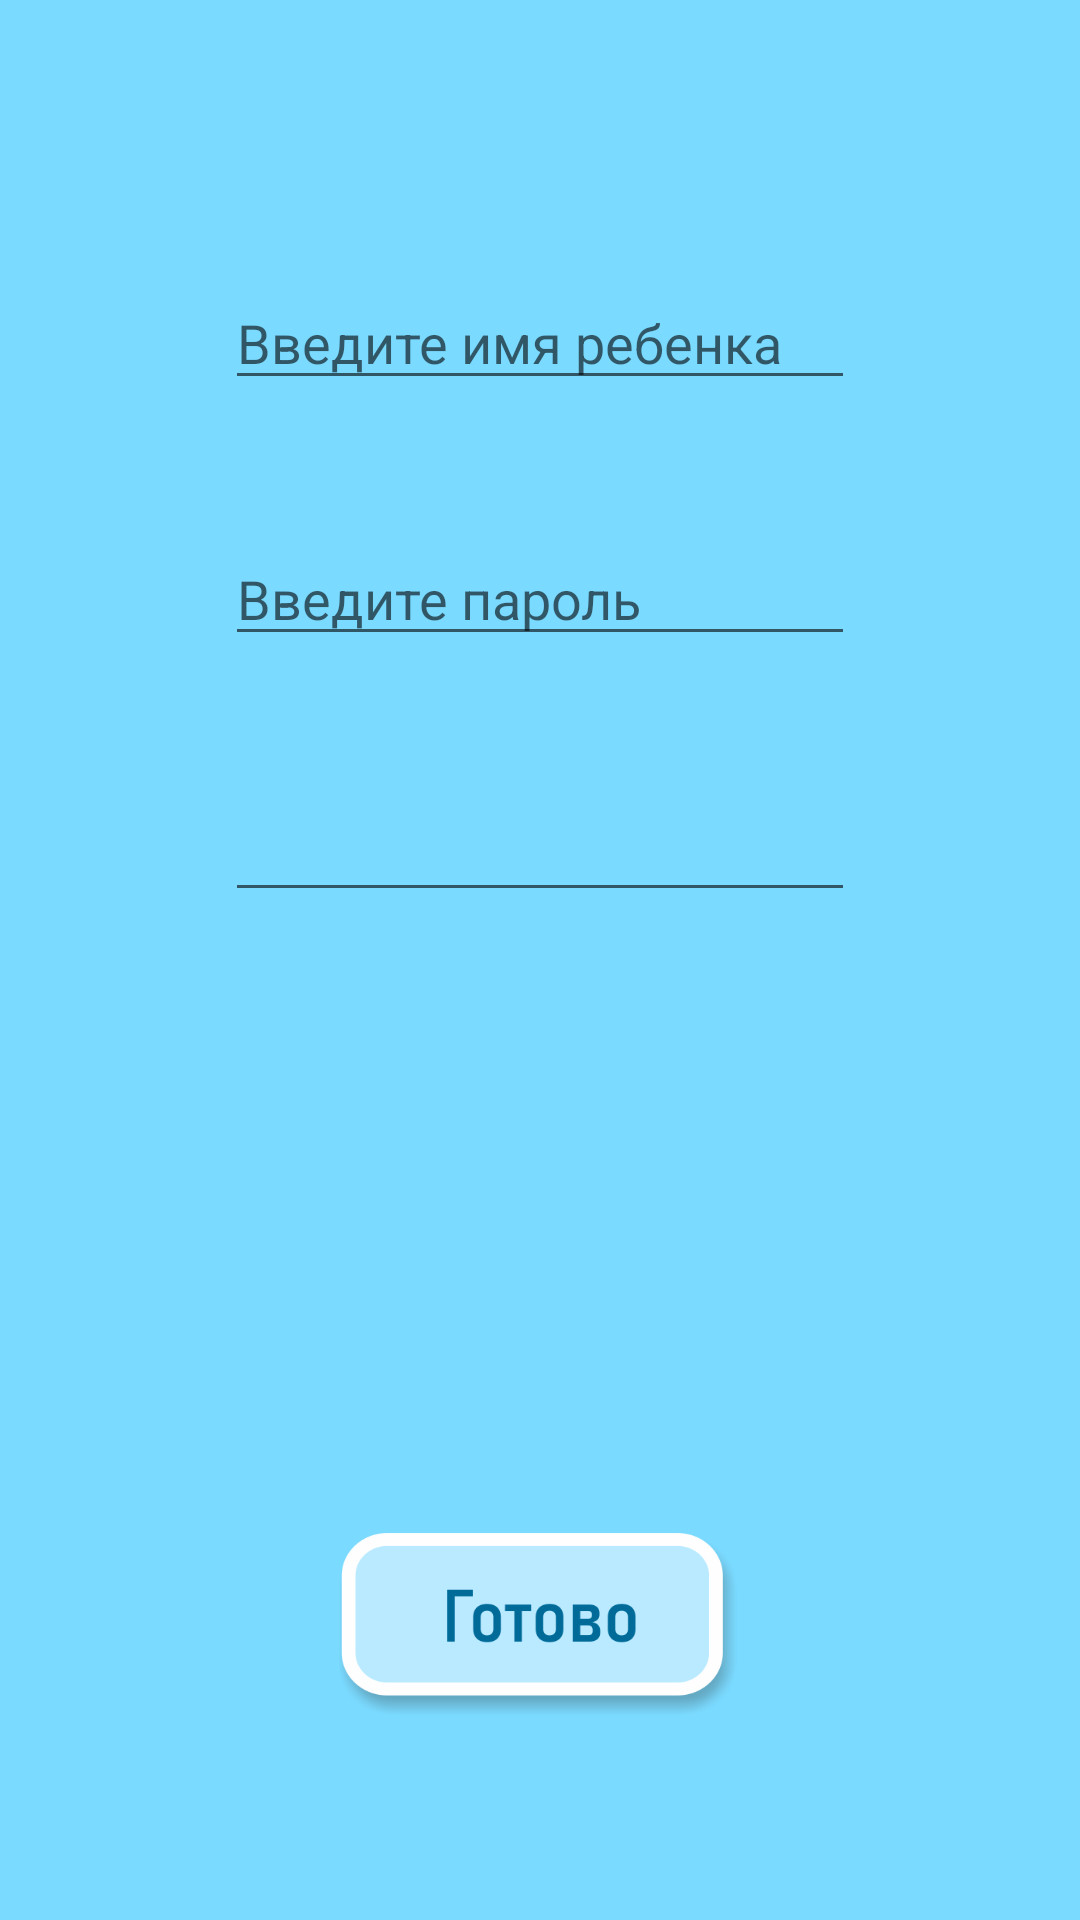

Here is an Android app screen rendered from its layout file. Give the layout XML and the strings, colors and styles it references.
<!-- AndroidManifest.xml: application theme AppTheme -->
<!-- res/layout/activity_registration.xml -->
<?xml version="1.0" encoding="utf-8"?>
<androidx.constraintlayout.widget.ConstraintLayout xmlns:android="http://schemas.android.com/apk/res/android"
    xmlns:app="http://schemas.android.com/apk/res-auto"
    xmlns:tools="http://schemas.android.com/tools"
    android:layout_width="match_parent"
    android:layout_height="match_parent"
    android:background="@color/baground"
    tools:context=".RegistrationActivity">

    <EditText
        android:id="@+id/mailEdit"
        android:layout_width="wrap_content"
        android:layout_height="wrap_content"
        android:layout_marginTop="44dp"
        android:ems="10"
        android:inputType="textEmailAddress"
        app:layout_constraintEnd_toEndOf="parent"
        app:layout_constraintStart_toStartOf="parent"
        app:layout_constraintTop_toBottomOf="@+id/passwordEdit" />

    <EditText
        android:id="@+id/childNameEdit"
        android:layout_width="wrap_content"
        android:layout_height="wrap_content"
        android:layout_marginTop="92dp"
        android:ems="10"
        android:hint="@string/childNameEditHint"
        android:inputType="textPersonName"
        app:layout_constraintEnd_toEndOf="parent"
        app:layout_constraintStart_toStartOf="parent"
        app:layout_constraintTop_toTopOf="parent" />

    <EditText
        android:id="@+id/passwordEdit"
        android:layout_width="wrap_content"
        android:layout_height="wrap_content"
        android:layout_marginTop="44dp"
        android:ems="10"
        android:hint="@string/passwordEditHint"
        android:inputType="textPassword"
        android:textColor="#000000"
        android:textColorHighlight="#000000"
        app:layout_constraintEnd_toEndOf="parent"
        app:layout_constraintStart_toStartOf="parent"
        app:layout_constraintTop_toBottomOf="@+id/childNameEdit" />

    <ImageButton
        android:id="@+id/completeRegistrationBut"
        android:layout_width="133dp"
        android:layout_height="61dp"
        android:layout_marginBottom="68dp"
        android:background="@null"
        android:clickable="false"
        android:padding="0dp"
        android:scaleType="fitXY"
        app:layout_constraintBottom_toBottomOf="parent"
        app:layout_constraintEnd_toEndOf="parent"
        app:layout_constraintHorizontal_bias="0.497"
        app:layout_constraintStart_toStartOf="parent"
        app:layout_constraintTop_toBottomOf="@+id/mailEdit"
        app:layout_constraintVertical_bias="1.0"
        app:srcCompat="@drawable/gaaatowo" />

</androidx.constraintlayout.widget.ConstraintLayout>
<!-- resources referenced by this layout -->
<resources>
  <color name="baground">#7ADAFF</color>
  <!-- drawable gaaatowo: png bitmap (drawable, 16259 bytes) -->
  <string name="childNameEditHint">Введите имя ребенка</string>
  <string name="passwordEditHint">Введите пароль</string>
  <style name="AppTheme" parent="Theme.AppCompat.Light.DarkActionBar">
          
          <item name="colorPrimary">@color/colorPrimary</item>
          <item name="colorPrimaryDark">@color/colorPrimaryDark</item>
          <item name="colorAccent">@color/colorAccent</item>
      </style>
  <color name="colorPrimary">#00BCD4</color>
  <color name="colorPrimaryDark">#0356C4</color>
  <color name="colorAccent">#297EFD</color>
</resources>
